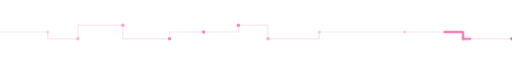
t = 0.00 s
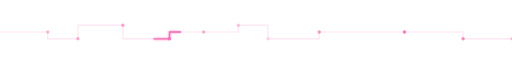
t = 1.25 s
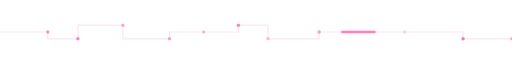
t = 2.50 s
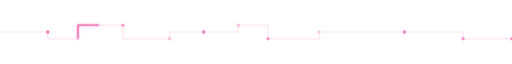
t = 3.75 s

The animated SVG that drew these frames (rendered in a browser with its animation timeline set to each time). Animation: 12 SMIL elements (animate=12); one cycle of 5.00 s, repeats indefinitely.

<svg xmlns="http://www.w3.org/2000/svg" width="900" height="40" viewBox="0 0 900 40"><defs><filter id="g" x="-30%" y="-30%" width="160%" height="160%"><feGaussianBlur stdDeviation="2" result="b"/><feMerge><feMergeNode in="b"/><feMergeNode in="SourceGraphic"/></feMerge></filter></defs><path d="M0 20L84 20L84 32L137 32L137 8L216 8L216 32L298 32L298 20L358 20L419 20L419 8L471 8L471 32L561 32L561 20L622 20L711 20L814 20L814 32L883 32L900 32" fill="none" stroke="#f472b6" stroke-opacity=".2" stroke-width="2" stroke-linejoin="round"/><path d="M0 20L84 20L84 32L137 32L137 8L216 8L216 32L298 32L298 20L358 20L419 20L419 8L471 8L471 32L561 32L561 20L622 20L711 20L814 20L814 32L883 32L900 32" fill="none" stroke="#f472b6" stroke-width="2.4" stroke-linejoin="round" stroke-dasharray="60 900" filter="url(#g)"><animate attributeName="stroke-dashoffset" values="60;-1500" dur="5.0s" repeatCount="indefinite"/></path><circle cx="84" cy="20" r="3" fill="#f472b6"><animate attributeName="opacity" values=".2;1;.2" dur="1.5s" begin="-0.0s" repeatCount="indefinite"/></circle><circle cx="137" cy="32" r="3" fill="#f472b6"><animate attributeName="opacity" values=".2;1;.2" dur="2.0s" begin="-0.3s" repeatCount="indefinite"/></circle><circle cx="216" cy="8" r="3" fill="#f472b6"><animate attributeName="opacity" values=".2;1;.2" dur="2.5s" begin="-0.6s" repeatCount="indefinite"/></circle><circle cx="298" cy="32" r="3" fill="#f472b6"><animate attributeName="opacity" values=".2;1;.2" dur="1.5s" begin="-0.9s" repeatCount="indefinite"/></circle><circle cx="358" cy="20" r="3" fill="#f472b6"><animate attributeName="opacity" values=".2;1;.2" dur="2.0s" begin="-1.2s" repeatCount="indefinite"/></circle><circle cx="419" cy="8" r="3" fill="#f472b6"><animate attributeName="opacity" values=".2;1;.2" dur="2.5s" begin="-1.5s" repeatCount="indefinite"/></circle><circle cx="471" cy="32" r="3" fill="#f472b6"><animate attributeName="opacity" values=".2;1;.2" dur="1.5s" begin="-1.8s" repeatCount="indefinite"/></circle><circle cx="561" cy="20" r="3" fill="#f472b6"><animate attributeName="opacity" values=".2;1;.2" dur="2.0s" begin="-2.1s" repeatCount="indefinite"/></circle><circle cx="711" cy="20" r="3" fill="#f472b6"><animate attributeName="opacity" values=".2;1;.2" dur="2.5s" begin="-2.4s" repeatCount="indefinite"/></circle><circle cx="814" cy="32" r="3" fill="#f472b6"><animate attributeName="opacity" values=".2;1;.2" dur="1.5s" begin="-2.7s" repeatCount="indefinite"/></circle><circle cx="900" cy="32" r="3" fill="#f472b6"><animate attributeName="opacity" values=".2;1;.2" dur="2.0s" begin="-3.0s" repeatCount="indefinite"/></circle></svg>
